pico-8 play session: mixed d-pad (fixed 12-tick cycle), after a click and taps of 🅾, ❎, 🅾+❎, 🅾 in the second before t = 0

[t = 1 s] mixed d-pad (1.2s cycle ×~1): → ← ↑ ↓ + 🅾/❎ taps, ~1s
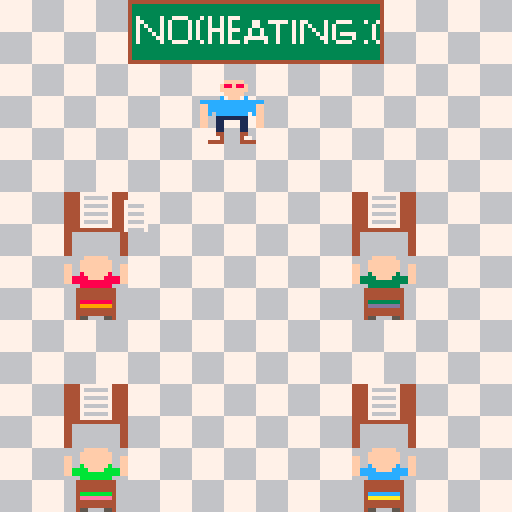

pico-8 cartridge
version 43
__lua__
xt=50
yt=20
sx=200
sy=200
cls(6)
map()

function _draw()
spr(1,xt,yt,2,2)
if btn(⬆️) then spr(39,sx-170,sy-150,1,1)
end
if btnp(⬇️) then spr(39,sx,sy,1,1)
end

end
__gfx__
00000000000000fffff00000444477777777444400000ffffff0000000000ffffff0000077777777666666660000000000000000000000000000000000000000
0000000000000f88f88f000044447666666744440000ffffffff00000000ffffffff000077777777666666660000000000000000000000000000000000000000
0070070000000fffffff00004444777777774444ff00ffffffff00ffff00ffffffff00ff77777777666666660000000000000000000000000000000000000000
00077000000000fffff000004444766666674444ff00ffffffff00ffff00ffffffff00ff77777777666666660000000000000000000000000000000000000000
0007700000000c0fff0c00004444777777774444ff00cffffffc00ffff00bffffffb00ff77777777666666660000000000000000000000000000000000000000
00700700cccccccccccccccc4444766666674444ffccccffffccccffffbbbbffffbbbbff77777777666666660000000000000000000000000000000000000000
00000000ffccccccccccccff4444777777774444ffccccccccccccffffbbbbbbbbbbbbff77777777666666660000000000000000000000000000000000000000
00000000ffccccccccccccff44447666666744440000cccccccc00000000bbbbbbbb000077777777666666660000000000000000000000000000000000000000
00000000ffc0cccccccc0cff44447777777744440004444444444000000444444444400066666666777777770000000000000000000000000000000000000000
00000000ff001111111100ff44444444444444440004444444444000000444444444400066666666777777770000000000000000000000000000000000000000
00000000ff001100001100ff44000000000000440004444444444000000444444444400066666666777777770000000000000000000000000000000000000000
00000000ff001100001100ff44000000000000440004cccccccc40000004bbbbbbbb400066666666777777770000000000000000000000000000000000000000
00000000000011000011000044000000000000440004aaaaaaaa40000004eeeeeeee400066666666777777770000000000000000000000000000000000000000
00000000000044000044000044000000000000440004444444444000000444444444400066666666777777770000000000000000000000000000000000000000
00000000000774000047700044000000000000440004444444444000000444444444400066666666777777770000000000000000000000000000000000000000
00000000004444000044440044000000000000440004550000554000000455000055400066666666777777770000000000000000000000000000000000000000
00000000000000fffff0000000000ffffff0000000000ffffff00000077777704444444444444444444444444444444444444444444444444444444444444444
0000000000000fffffff00000000ffffffff00000000ffffffff0000076666704333333333333333333333333333333333333333333333333333333333333334
000000000000cfffffffc000ff00ffffffff00ffff00ffffffff00ff077777704333333333333333333333333333333333333333333333333333333333333334
0000000000000ccccccc0000ff00ffffffff00ffff00ffffffff00ff076666704333333333333333333333333333333333333333333333333333333333333334
0000000000000ccccccc0000ff008ffffff800ffff003ffffff300ff077777704373333373377773337373373777333333333333333333333333333333333334
00000000ccccccccccccccccff8888ffff8888ffff3333ffff3333ff076666704377333373733337373373373733333773377777373773333733777733373374
00000000ffccccccccccccffff888888888888ffff333333333333ff077777704373733373733337373373373733333773333733373737333737333333333734
00000000ffccccccccccccff00008888888800000000333333330000076666704373373373733337373377773777337337333733373733733737333333333734
00000000ffccccccccccccff00044444444440000004444444444000000000004373337373733337373373373733337337333733373733373737377773333734
00000000ff011111111110ff00044444444440000004444444444000000000004373333773733337373373373733377777733733373733337737333373333734
00000000ff011100001110ff00044444444440000004444444444000000000004373333373377773337373373777373333733733373733333733777733373374
00000000ff011100001110ff00048888888840000004333333334000000000004333333333333333333333333333333333333333333333333333333333333334
00000000000111000011100000049999999940000004dddddddd4000000000004333333333333333333333333333333333333333333333333333333333333334
00000000000044000004400000044444444440000004444444444000000000004333333333333333333333333333333333333333333333333333333333333334
00000000000044400044400000044444444440000004444444444000000000004333333333333333333333333333333333333333333333333333333333333334
00000000000044440444400000045500005540000004550000554000000000004444444444444444444444444444444444444444444444444444444444444444
__map__
090a090a28292a2b2c2d2e2f090a090a00000000000000000000000000000000000000000000000000000000000000000000000000000000000000000000000000000000000000000000000000000000000000000000000000000000000000000000000000000000000000000000000000000000000000000000000000000000
191a191a38393a3b3c3d3e3f191a191a00000000000000000000000000000000000000000000000000000000000000000000000000000000000000000000000000000000000000000000000000000000000000000000000000000000000000000000000000000000000000000000000000000000000000000000000000000000
090a090a090a090a090a090a090a090a00000000000000000000000000000000000000000000000000000000000000000000000000000000000000000000000000000000000000000000000000000000000000000000000000000000000000000000000000000000000000000000000000000000000000000000000000000000
191a191a191a191a191a191a191a191a00000000000000000000000000000000000000000000000000000000000000000000000000000000000000000000000000000000000000000000000000000000000000000000000000000000000000000000000000000000000000000000000000000000000000000000000000000000
090a090a090a090a090a090a090a090a00000000000000000000000000000000000000000000000000000000000000000000000000000000000000000000000000000000000000000000000000000000000000000000000000000000000000000000000000000000000000000000000000000000000000000000000000000000
191a191a191a191a191a191a191a191a00000000000000000000000000000000000000000000000000000000000000000000000000000000000000000000000000000000000000000000000000000000000000000000000000000000000000000000000000000000000000000000000000000000000000000000000000000000
090a0304090a090a090a0903040a090a00000000000000000000000000000000000000000000000000000000000000000000000000000000000000000000000000000000000000000000000000000000000000000000000000000000000000000000000000000000000000000000000000000000000000000000000000000000
191a1314191a191a191a1913141a191a00000000000000000000000000000000000000000000000000000000000000000000000000000000000000000000000000000000000000000000000000000000000000000000000000000000000000000000000000000000000000000000000000000000000000000000000000000000
090a2324090a090a090a0925260a090a00000000000000000000000000000000000000000000000000000000000000000000000000000000000000000000000000000000000000000000000000000000000000000000000000000000000000000000000000000000000000000000000000000000000000000000000000000000
191a3334191a191a191a1935361a191a00000000000000000000000000000000000000000000000000000000000000000000000000000000000000000000000000000000000000000000000000000000000000000000000000000000000000000000000000000000000000000000000000000000000000000000000000000000
090a090a090a090a090a090a090a090a00000000000000000000000000000000000000000000000000000000000000000000000000000000000000000000000000000000000000000000000000000000000000000000000000000000000000000000000000000000000000000000000000000000000000000000000000000000
191a191a191a191a191a191a191a191a00000000000000000000000000000000000000000000000000000000000000000000000000000000000000000000000000000000000000000000000000000000000000000000000000000000000000000000000000000000000000000000000000000000000000000000000000000000
090a0304090a090a090a0903040a090a00000000000000000000000000000000000000000000000000000000000000000000000000000000000000000000000000000000000000000000000000000000000000000000000000000000000000000000000000000000000000000000000000000000000000000000000000000000
191a1314191a191a191a1913141a191a00000000000000000000000000000000000000000000000000000000000000000000000000000000000000000000000000000000000000000000000000000000000000000000000000000000000000000000000000000000000000000000000000000000000000000000000000000000
090a0708090a090a090a0905060a090a00000000000000000000000000000000000000000000000000000000000000000000000000000000000000000000000000000000000000000000000000000000000000000000000000000000000000000000000000000000000000000000000000000000000000000000000000000000
191a1718191a191a191a1915161a191a00000000000000000000000000000000000000000000000000000000000000000000000000000000000000000000000000000000000000000000000000000000000000000000000000000000000000000000000000000000000000000000000000000000000000000000000000000000
090a090a090a090a090a090a090a090a00000000000000000000000000000000000000000000000000000000000000000000000000000000000000000000000000000000000000000000000000000000000000000000000000000000000000000000000000000000000000000000000000000000000000000000000000000000
191a191a191a191a191a191a191a191a00000000000000000000000000000000000000000000000000000000000000000000000000000000000000000000000000000000000000000000000000000000000000000000000000000000000000000000000000000000000000000000000000000000000000000000000000000000
